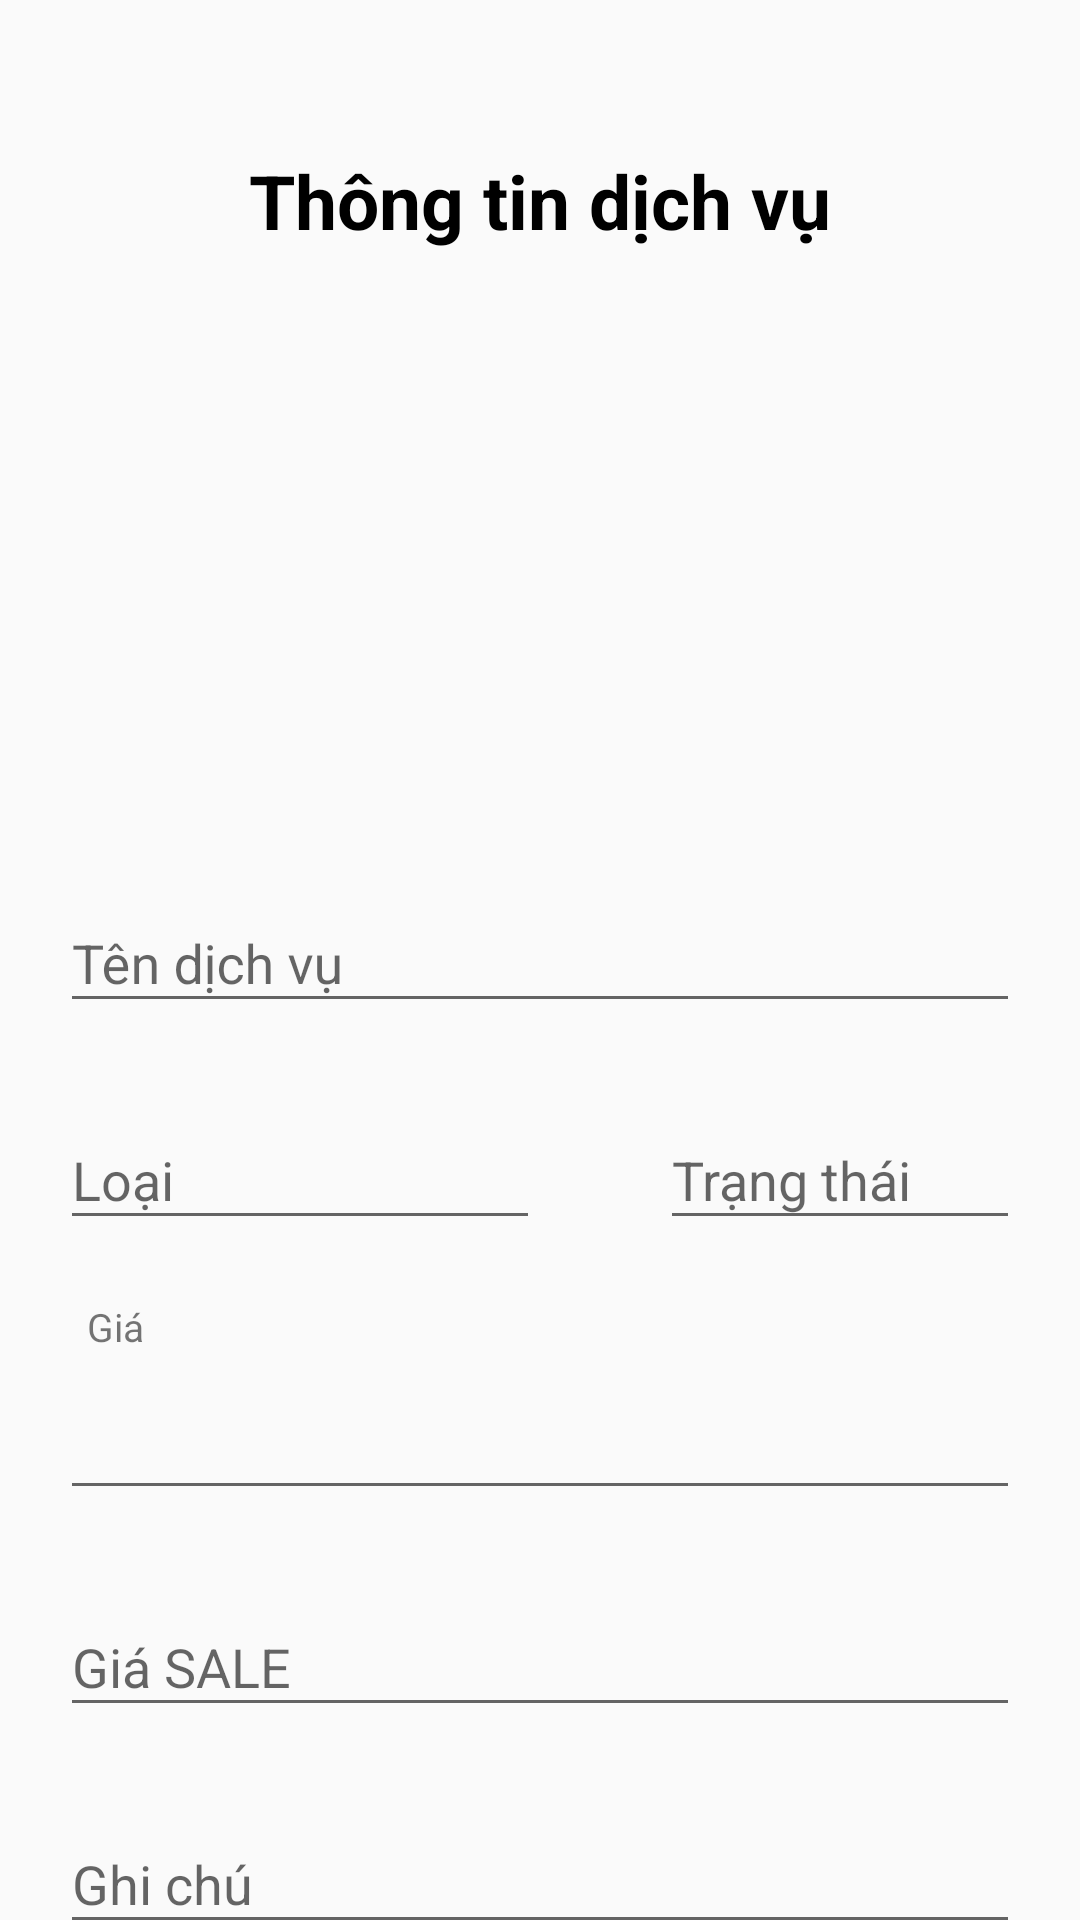

Write the Android layout XML for this screen, with the resource values it uses.
<!-- AndroidManifest.xml: application theme Theme.Mailisa_Beauty -->
<!-- res/layout/dialog_dichvu.xml -->
<?xml version="1.0" encoding="utf-8"?>
<androidx.core.widget.NestedScrollView xmlns:android="http://schemas.android.com/apk/res/android"
    android:layout_width="match_parent"
    android:orientation="vertical"
    android:layout_height="match_parent">
    <LinearLayout
        android:layout_width="match_parent"
        android:orientation="vertical"
        android:layout_height="match_parent">
        <TextView
            android:layout_width="wrap_content"
            android:layout_height="wrap_content"
            android:text="Thông tin dịch vụ"
            android:textSize="25dp"
            android:textStyle="bold"
            android:layout_gravity="center"
            android:layout_marginTop="50dp"
            android:textColor="@color/black"/>
        <ImageView
            android:layout_margin="20dp"
            android:layout_width="150dp"
            android:layout_height="150dp"
            android:layout_gravity="center"
            android:scaleType="fitXY"
            android:maxHeight="250dp"
            android:background="@drawable/add_image"
            android:id="@+id/imgDV_DLDV"/>
        <com.google.android.material.textfield.TextInputLayout
            android:layout_marginTop="15dp"
            android:layout_width="match_parent"
            android:layout_height="wrap_content"
            android:layout_marginBottom="20dp"
            android:layout_marginLeft="20dp"
            android:layout_marginRight="20dp">

            <com.google.android.material.textfield.TextInputEditText
                android:id="@+id/edtenDV_DLDV"
                android:layout_width="match_parent"
                android:layout_height="wrap_content"
                android:hint="Tên dịch vụ"/>
        </com.google.android.material.textfield.TextInputLayout>

        <LinearLayout
            android:layout_width="match_parent"
            android:layout_height="wrap_content"
            android:orientation="horizontal">
            <com.google.android.material.textfield.TextInputLayout
                android:layout_width="160dp"
                android:layout_height="wrap_content"
                android:layout_marginBottom="20dp"
                android:layout_marginLeft="20dp"
                android:layout_marginRight="20dp">

                <com.google.android.material.textfield.TextInputEditText
                    android:id="@+id/edloai_DLDV"
                    android:layout_width="match_parent"
                    android:layout_height="wrap_content"
                    android:clickable="false"
                    android:focusable="false"
                    android:inputType="none"
                    android:cursorVisible="false"
                    android:hint="Loại"/>
            </com.google.android.material.textfield.TextInputLayout>
            <com.google.android.material.textfield.TextInputLayout
                android:layout_width="match_parent"
                android:layout_height="wrap_content"
                android:layout_marginBottom="20dp"
                android:layout_marginLeft="20dp"
                android:layout_marginRight="20dp">

                <com.google.android.material.textfield.TextInputEditText
                    android:id="@+id/edtrangThai_DLDV"
                    android:layout_width="match_parent"
                    android:layout_height="wrap_content"
                    android:clickable="false"
                    android:focusable="false"
                    android:inputType="none"
                    android:cursorVisible="false"
                    android:hint="Trạng thái"/>
            </com.google.android.material.textfield.TextInputLayout>
        </LinearLayout>
        <TextView
            android:layout_marginLeft="29dp"
            android:layout_marginRight="20dp"
            android:id="@+id/hindgia"
            android:layout_width="match_parent"
            android:layout_height="wrap_content"
            android:textSize="13dp"
            android:text="Giá"/>
        <com.google.android.material.textfield.TextInputLayout
            android:layout_width="match_parent"
            android:layout_height="wrap_content"
            android:layout_marginBottom="20dp"
            android:layout_marginLeft="20dp"
            android:layout_marginRight="20dp">


            <com.google.android.material.textfield.TextInputEditText
                android:id="@+id/edgiaDV_DLDV"
                android:layout_width="match_parent"
                android:layout_height="wrap_content"
                android:inputType="number"/>/>
        </com.google.android.material.textfield.TextInputLayout>

        <com.google.android.material.textfield.TextInputLayout
            android:layout_width="match_parent"
            android:layout_height="wrap_content"
            android:layout_marginBottom="20dp"
            android:layout_marginLeft="20dp"
            android:layout_marginRight="20dp">

            <com.google.android.material.textfield.TextInputEditText
                android:id="@+id/edgiaSALE_DLDV"
                android:layout_width="match_parent"
                android:layout_height="wrap_content"
                android:inputType="number"
                android:hint="Giá SALE"/>
        </com.google.android.material.textfield.TextInputLayout>
        <com.google.android.material.textfield.TextInputLayout
            android:layout_width="match_parent"
            android:layout_height="wrap_content"
            android:layout_marginBottom="20dp"
            android:layout_marginLeft="20dp"
            android:layout_marginRight="20dp">

            <com.google.android.material.textfield.TextInputEditText
                android:id="@+id/edghiChu_DLDV"
                android:layout_width="match_parent"
                android:layout_height="wrap_content"
                android:hint="Ghi chú"/>
        </com.google.android.material.textfield.TextInputLayout>
        <LinearLayout
            android:layout_width="match_parent"
            android:layout_height="wrap_content"
            android:orientation="horizontal"
            android:layout_margin="20dp">
            <Button
                android:id="@+id/btnSave_DLNV"
                android:layout_width="wrap_content"
                android:layout_height="wrap_content"
                android:text="Lưu"
                android:textColor="@color/white1"
                android:layout_marginHorizontal="20dp"
                android:backgroundTint="#4CAF50"
                android:layout_weight="1"/>
            <Button
                android:id="@+id/btnCancel_DLNV"
                android:layout_width="wrap_content"
                android:layout_height="wrap_content"
                android:text="Hủy"
                android:textColor="@color/white1"
                android:backgroundTint="#F44336"
                android:layout_marginHorizontal="20dp"
                android:layout_weight="1"/>
        </LinearLayout>
    </LinearLayout>

</androidx.core.widget.NestedScrollView>
<!-- resources referenced by this layout -->
<resources>
  <color name="black">#FF000000</color>
  <color name="white1">#FFFFFF</color>
  <style name="Theme.Mailisa_Beauty" parent="Base.Theme.Mailisa_Beauty" />
  <style name="Base.Theme.Mailisa_Beauty" parent="Theme.AppCompat.DayNight.NoActionBar">
              <item name="android:statusBarColor">#FF00AA</item>
          <item name="android:colorSecondary">#FF00AA</item>
          <item name="android:colorPrimary">#FF00AA</item>
          <item name="android:colorAccent">#FF00AA</item>
      </style>
</resources>
